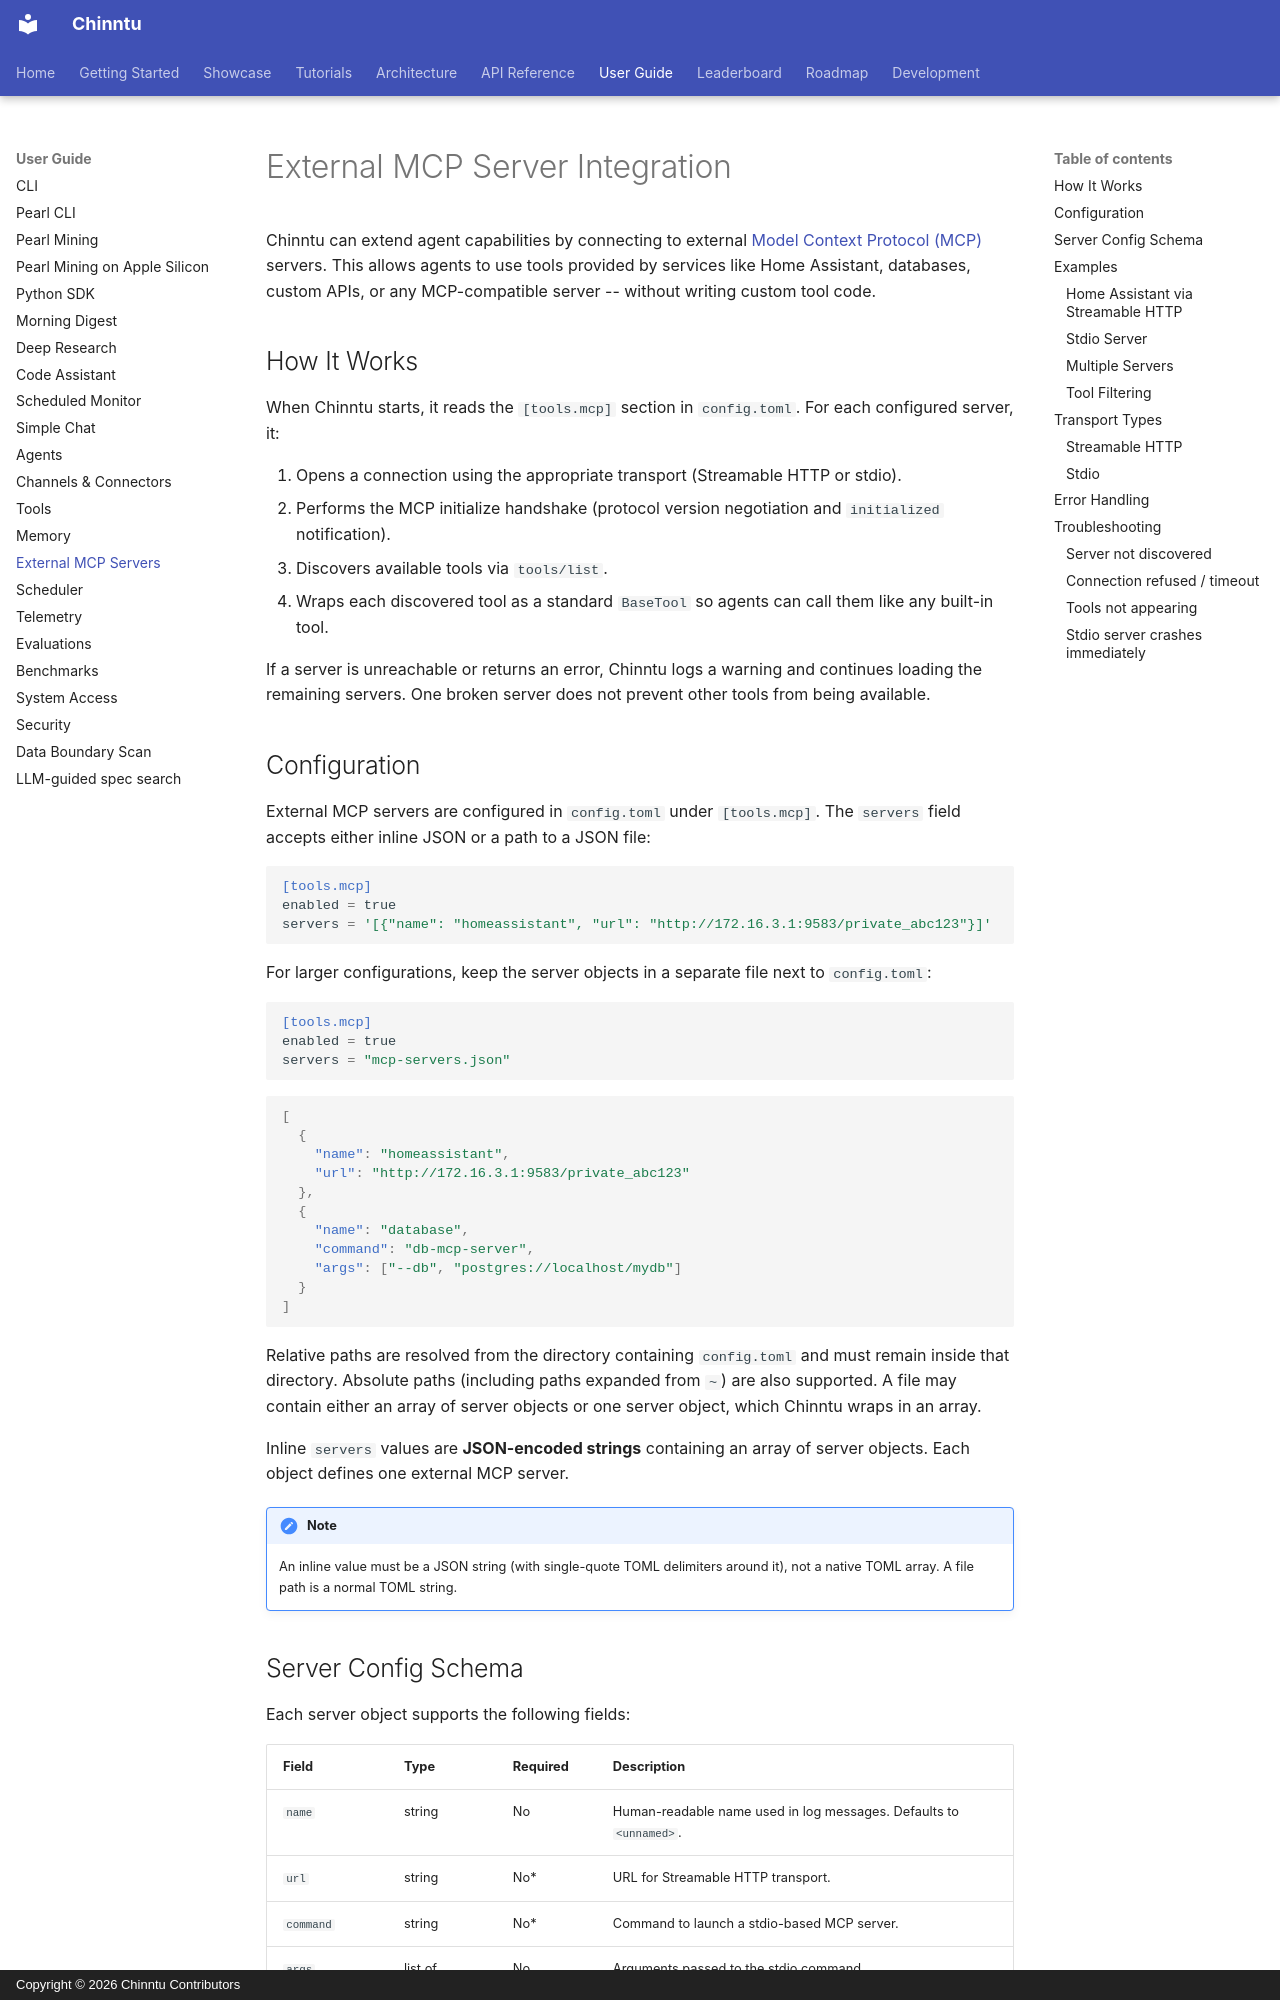

repository: jogender18/Chinntu · page: user-guide/mcp-external-servers/index.html · generator: mkdocs · copyright: Copyright © 2026 Chinntu Contributors

# External MCP Server Integration

Chinntu can extend agent capabilities by connecting to external [Model Context Protocol (MCP)](https://modelcontextprotocol.io/) servers. This allows agents to use tools provided by services like Home Assistant, databases, custom APIs, or any MCP-compatible server -- without writing custom tool code.

## How It Works

When Chinntu starts, it reads the `[tools.mcp]` section in `config.toml`. For each configured server, it:

1. Opens a connection using the appropriate transport (Streamable HTTP or stdio).
2. Performs the MCP initialize handshake (protocol version negotiation and `initialized` notification).
3. Discovers available tools via `tools/list`.
4. Wraps each discovered tool as a standard `BaseTool` so agents can call them like any built-in tool.

If a server is unreachable or returns an error, Chinntu logs a warning and continues loading the remaining servers. One broken server does not prevent other tools from being available.

## Configuration

External MCP servers are configured in `config.toml` under `[tools.mcp]`. The
`servers` field accepts either inline JSON or a path to a JSON file:

```toml
[tools.mcp]
enabled = true
servers = '[{"name": "homeassistant", "url": "http://172.16.3.1:9583/private_abc123"}]'
```

For larger configurations, keep the server objects in a separate file next to
`config.toml`:

```toml
[tools.mcp]
enabled = true
servers = "mcp-servers.json"
```

```json
[
  {
    "name": "homeassistant",
    "url": "http://172.16.3.1:9583/private_abc123"
  },
  {
    "name": "database",
    "command": "db-mcp-server",
    "args": ["--db", "postgres://localhost/mydb"]
  }
]
```

Relative paths are resolved from the directory containing `config.toml` and
must remain inside that directory. Absolute paths (including paths expanded
from `~`) are also supported. A file may contain either an array of server
objects or one server object, which Chinntu wraps in an array.

Inline `servers` values are **JSON-encoded strings** containing an array of
server objects. Each object defines one external MCP server.

!!! note
    An inline value must be a JSON string (with single-quote TOML delimiters
    around it), not a native TOML array. A file path is a normal TOML string.
